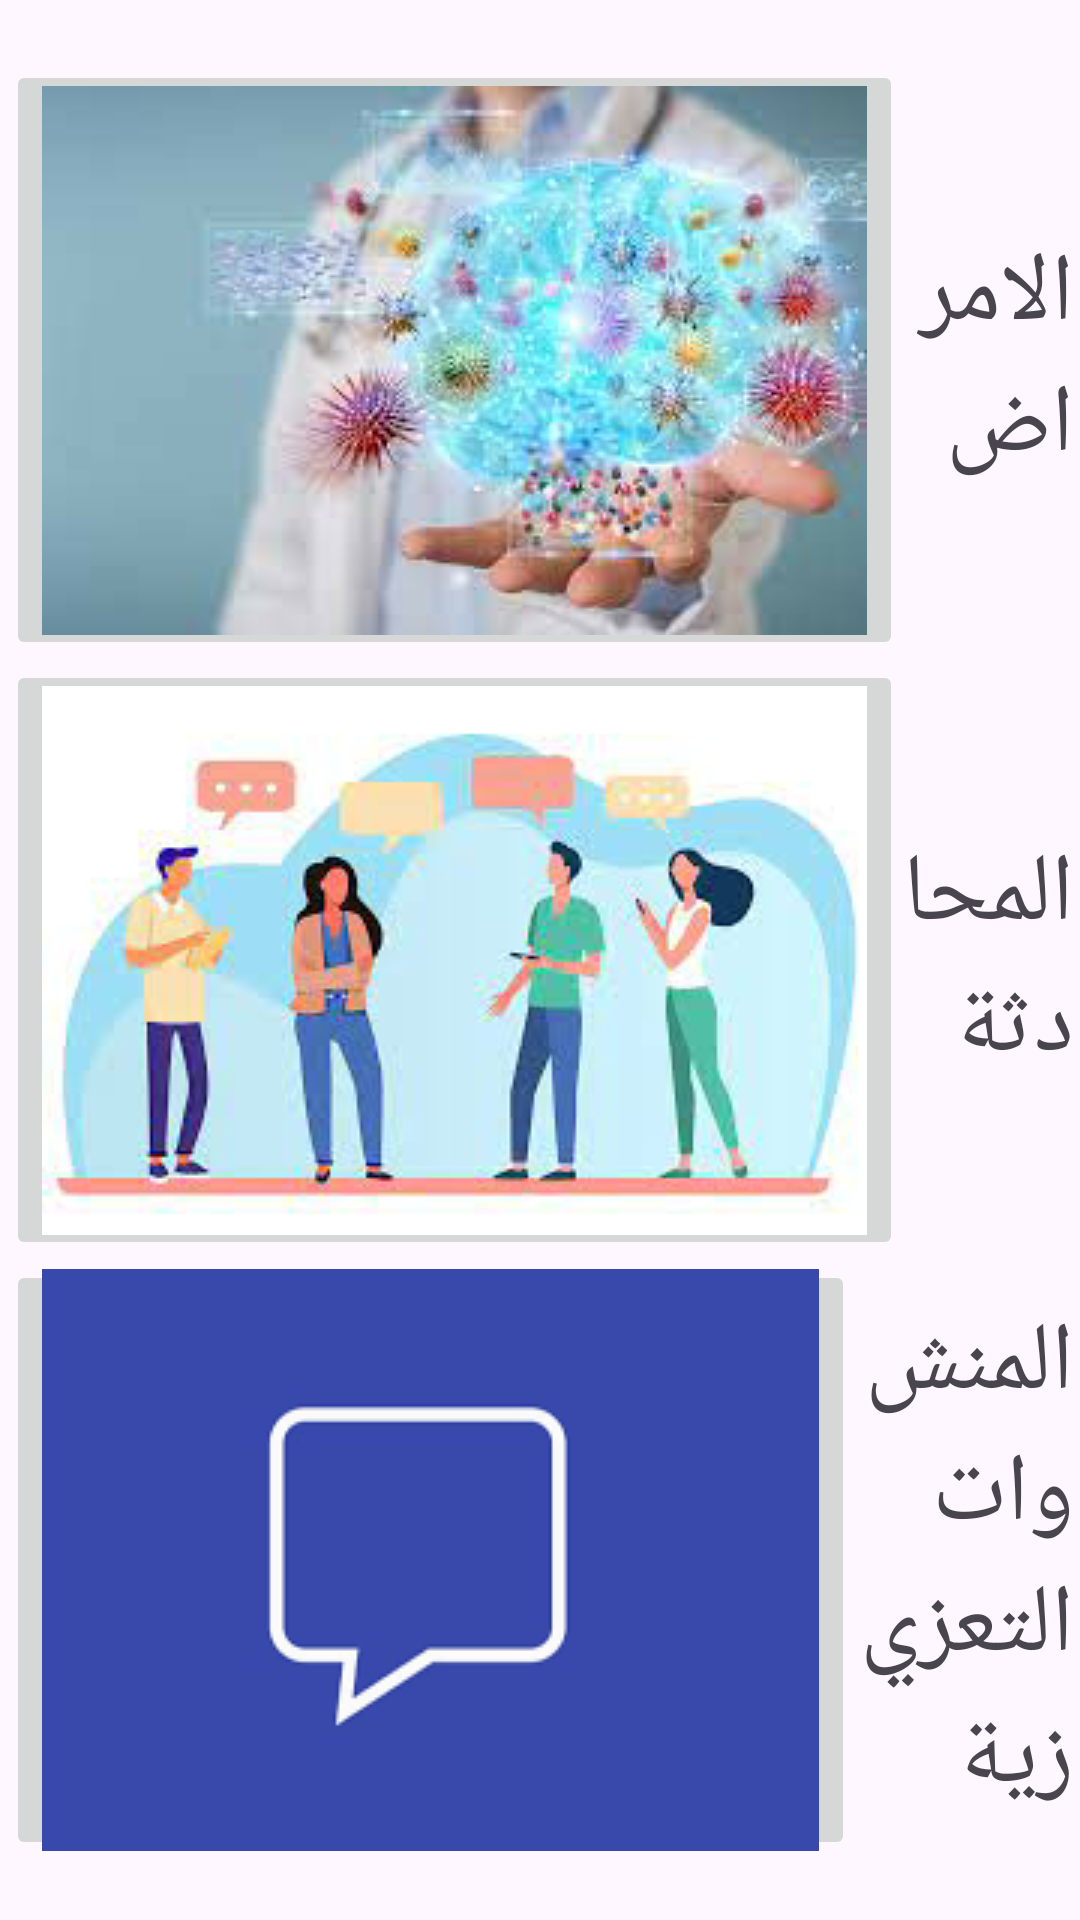

Reconstruct the res/layout file that produces this screen, plus the resources it refers to.
<!-- AndroidManifest.xml: application theme Theme.CloudFinal -->
<!-- res/layout/activity_doctor.xml -->
<?xml version="1.0" encoding="utf-8"?>
<LinearLayout xmlns:android="http://schemas.android.com/apk/res/android"
    xmlns:app="http://schemas.android.com/apk/res-auto"
    xmlns:tools="http://schemas.android.com/tools"
    android:layout_width="match_parent"
    android:layout_height="match_parent"
    android:padding="2dp"
    android:layout_gravity="center"
    android:gravity="center"
    android:orientation="vertical"
    tools:context=".DoctorActivity">
    <LinearLayout
        android:layout_width="wrap_content"
        android:layout_height="wrap_content"
        android:gravity="center"
        android:orientation="horizontal">

        <ImageButton
            android:id="@+id/amrad"
            android:layout_width="match_parent"
            android:layout_height="200dp"
            android:src="@drawable/marad"
            tools:ignore="SpeakableTextPresentCheck" />
        <TextView
            android:layout_width="match_parent"
            android:layout_height="wrap_content"
            android:text="الامراض"
            android:textSize="32sp"
            />

    </LinearLayout>
    <LinearLayout
        android:layout_width="wrap_content"
        android:layout_height="wrap_content"
        android:gravity="center"
        android:orientation="horizontal">

        <ImageButton
            android:id="@+id/chat"
            android:layout_width="match_parent"
            android:layout_height="200dp"
            android:src="@drawable/chat"
            tools:ignore="SpeakableTextPresentCheck" />
        <TextView
            android:layout_width="match_parent"
            android:layout_height="wrap_content"
            android:text="المحادثة"
            android:textSize="32sp"
            />

    </LinearLayout>
    <LinearLayout
        android:layout_width="wrap_content"
        android:layout_height="wrap_content"
        android:gravity="center"
        android:orientation="horizontal">

        <ImageButton
            android:id="@+id/post"
            android:layout_width="match_parent"
            android:layout_height="200dp"
            android:src="@drawable/images"
            tools:ignore="SpeakableTextPresentCheck" />
        <TextView
            android:layout_width="match_parent"
            android:layout_height="wrap_content"
            android:text="المنشوات التعزيزية"
            android:textSize="32sp"
            />

    </LinearLayout>


</LinearLayout>
<!-- resources referenced by this layout -->
<resources>
  <!-- drawable chat: png bitmap (drawable, 49618 bytes) -->
  <!-- drawable images: png bitmap (drawable, 4663 bytes) -->
  <!-- drawable marad: png bitmap (drawable, 72688 bytes) -->
  <style name="Theme.CloudFinal" parent="Base.Theme.CloudFinal" />
  <style name="Base.Theme.CloudFinal" parent="Theme.Material3.DayNight.NoActionBar">
          
          
      </style>
</resources>
